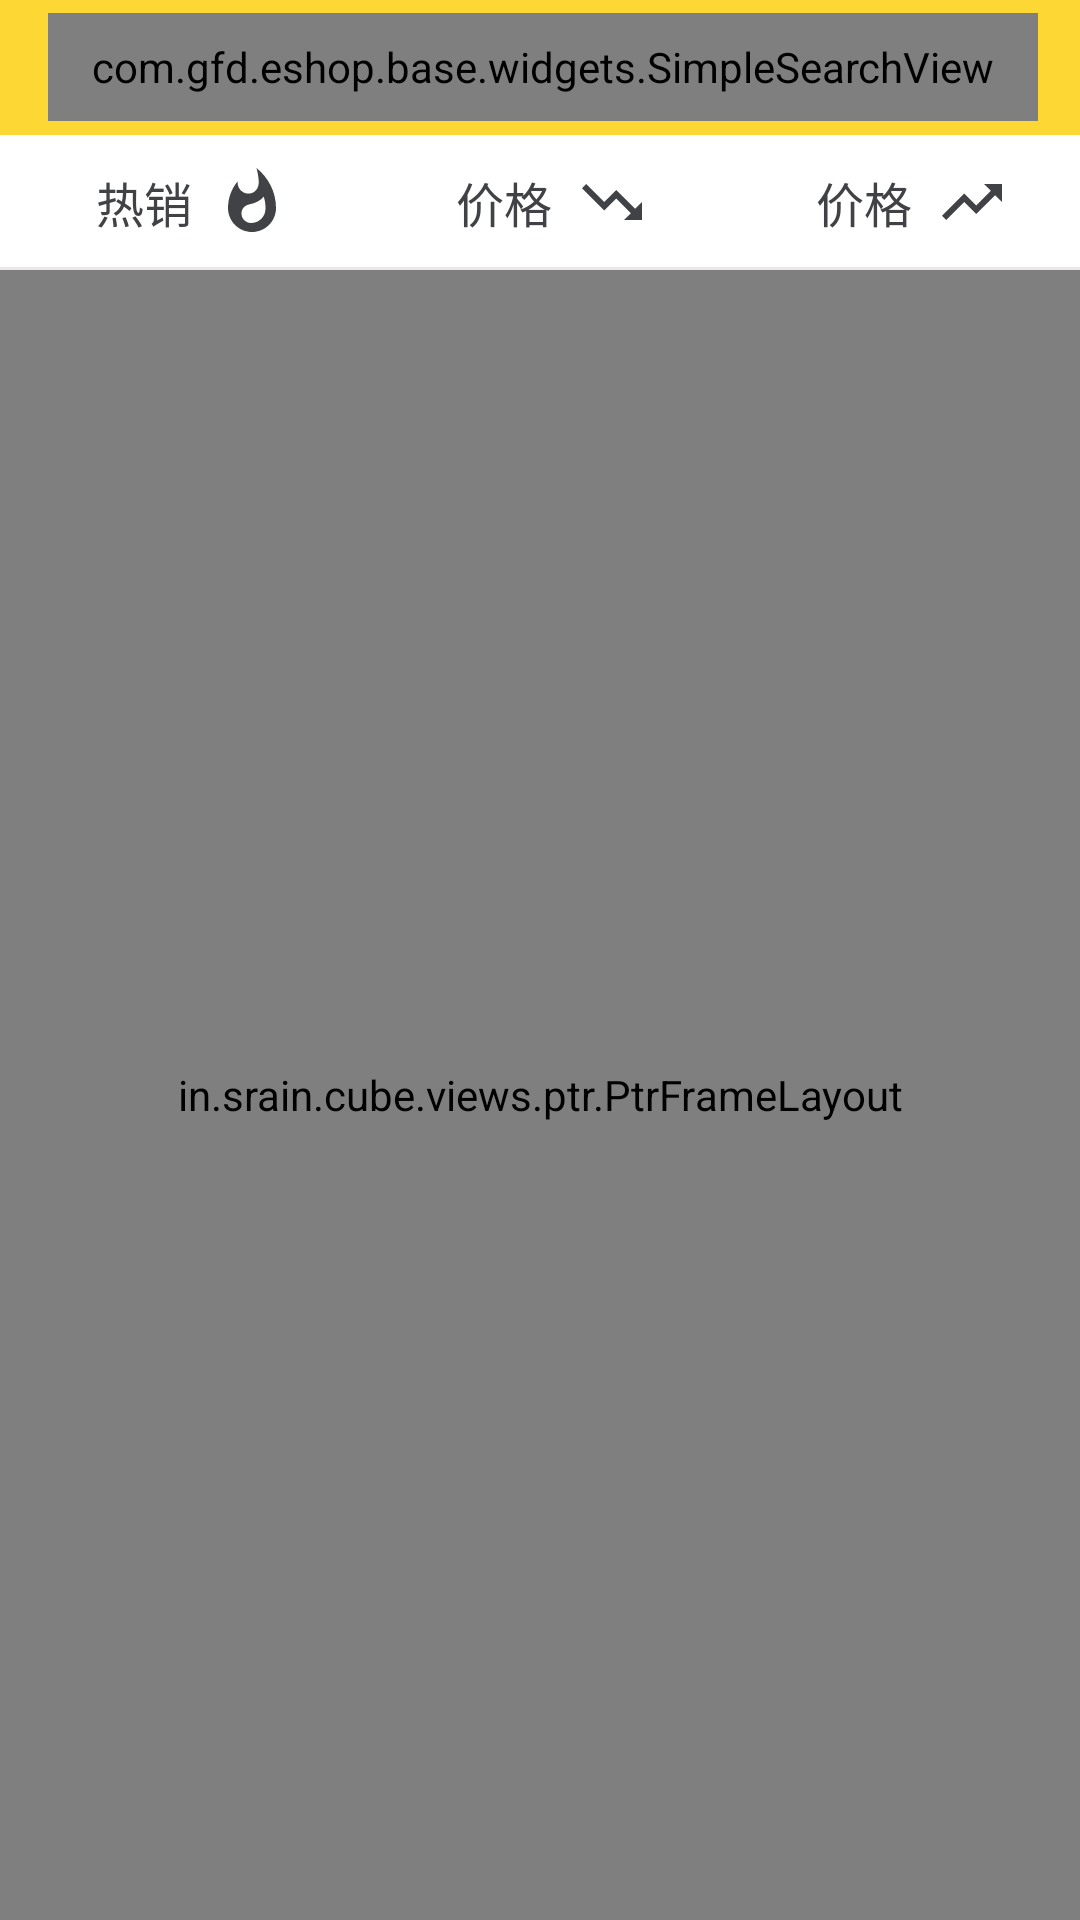

Android layout source for this screen:
<!-- AndroidManifest.xml: application theme AppTheme -->
<!-- res/layout/activity_search_goods.xml -->
<?xml version="1.0" encoding="utf-8"?>
<LinearLayout xmlns:android="http://schemas.android.com/apk/res/android"
    xmlns:app="http://schemas.android.com/apk/res-auto"
    android:layout_width="match_parent"
    android:layout_height="match_parent"
    android:orientation="vertical">

    <com.google.android.material.appbar.AppBarLayout
        android:layout_width="match_parent"
        android:layout_height="wrap_content"
        app:elevation="@dimen/elevation_app_bar">

        <androidx.appcompat.widget.Toolbar
            android:id="@id/standard_toolbar"
            android:layout_width="match_parent"
            android:layout_height="@dimen/size_45"
            android:background="@color/colorPrimary"
            app:theme="@style/Widget.AppCompat.Toolbar">

            <com.gfd.eshop.base.widgets.SimpleSearchView
                android:id="@+id/search_view"
                android:layout_width="match_parent"
                android:layout_height="@dimen/size_36"
                android:layout_marginRight="@dimen/spacing_normal"
                android:gravity="center" />
        </androidx.appcompat.widget.Toolbar>
    </com.google.android.material.appbar.AppBarLayout>

    <LinearLayout
        android:layout_width="match_parent"
        android:layout_height="wrap_content"
        android:orientation="horizontal">

        <TextView
            android:id="@+id/text_is_hot"
            style="@style/QueryOrderTab"
            android:drawableRight="@drawable/selector_ic_is_hot"
            android:text="@string/search_order_is_hot" />

        <TextView
            android:id="@+id/text_most_expensive"
            style="@style/QueryOrderTab"
            android:drawableRight="@drawable/selector_ic_most_expensive"
            android:text="@string/search_order_price" />

        <TextView
            android:id="@+id/text_cheapest"
            style="@style/QueryOrderTab"
            android:drawableRight="@drawable/selector_ic_cheapest"
            android:text="@string/search_order_price" />

    </LinearLayout>

    <in.srain.cube.views.ptr.PtrFrameLayout
        android:id="@id/standard_refresh_layout"
        android:layout_width="match_parent"
        android:layout_height="match_parent">

        <ListView
            android:id="@+id/list_goods"
            android:layout_width="match_parent"
            android:layout_height="match_parent"
            android:divider="@null"
            android:overScrollMode="never"
            android:dividerHeight="1dp"
            android:scrollbars="none" />

    </in.srain.cube.views.ptr.PtrFrameLayout>
</LinearLayout>
<!-- resources referenced by this layout -->
<resources>
  <color name="colorPrimary">#FDD835</color>
  <dimen name="elevation_app_bar">4dp</dimen>
  <dimen name="size_36">36dp</dimen>
  <dimen name="size_45">45dp</dimen>
  <dimen name="spacing_normal">14dp</dimen>
  <!-- drawable selector_ic_cheapest (drawable) -->
  <?xml version="1.0" encoding="utf-8"?>
  <selector xmlns:android="http://schemas.android.com/apk/res/android">
  
      <item android:drawable="@drawable/ic_cheapest_activated" android:state_activated="true"/>
      <item android:drawable="@drawable/ic_cheapest_normal"/>
  
  </selector>
  <!-- drawable selector_ic_is_hot (drawable) -->
  <?xml version="1.0" encoding="utf-8"?>
  <selector xmlns:android="http://schemas.android.com/apk/res/android">
      <item android:drawable="@drawable/ic_is_hot_activated" android:state_activated="true"/>
      <item android:drawable="@drawable/ic_is_hot_normal"/>
  
  </selector>
  <!-- drawable selector_ic_most_expensive (drawable) -->
  <?xml version="1.0" encoding="utf-8"?>
  <selector xmlns:android="http://schemas.android.com/apk/res/android">
  
      <item android:state_activated="true" android:drawable="@drawable/ic_most_expensive_activated"/>
      <item android:drawable="@drawable/ic_most_expensive_normal"/>
  </selector>
  <string name="search_order_is_hot">热销</string>
  <string name="search_order_price">价格</string>
  <style name="AppTheme" parent="Theme.AppCompat.Light.NoActionBar">
          
          <item name="colorPrimary">@color/colorPrimary</item>
          <item name="colorPrimaryDark">@color/colorPrimaryDark</item>
          <item name="colorAccent">@color/colorAccent</item>
          <item name="android:windowBackground">@color/white</item>
      </style>
  <!-- drawable ic_cheapest_activated (drawable-xhdpi) -->
  <vector xmlns:android="http://schemas.android.com/apk/res/android"
          android:width="24dp"
          android:height="24dp"
          android:viewportWidth="24.0"
          android:viewportHeight="24.0">
      <path
          android:fillColor="#F16755"
          android:pathData="M16,6l2.29,2.29 -4.88,4.88 -4,-4L2,16.59 3.41,18l6,-6 4,4 6.3,-6.29L22,12V6z"/>
  </vector>
  <!-- drawable ic_cheapest_normal (drawable) -->
  <vector xmlns:android="http://schemas.android.com/apk/res/android"
          android:width="24dp"
          android:height="24dp"
          android:viewportWidth="24.0"
          android:viewportHeight="24.0">
      <path
          android:fillColor="#404245"
          android:pathData="M16,6l2.29,2.29 -4.88,4.88 -4,-4L2,16.59 3.41,18l6,-6 4,4 6.3,-6.29L22,12V6z"/>
  </vector>
  <!-- drawable ic_most_expensive_activated (drawable) -->
  <vector xmlns:android="http://schemas.android.com/apk/res/android"
          android:width="24dp"
          android:height="24dp"
          android:viewportWidth="24.0"
          android:viewportHeight="24.0">
      <path
          android:fillColor="#F16755"
          android:pathData="M16,18l2.29,-2.29 -4.88,-4.88 -4,4L2,7.41 3.41,6l6,6 4,-4 6.3,6.29L22,12v6z"/>
  </vector>
  <!-- drawable ic_most_expensive_normal (drawable) -->
  <vector xmlns:android="http://schemas.android.com/apk/res/android"
          android:width="24dp"
          android:height="24dp"
          android:viewportWidth="24.0"
          android:viewportHeight="24.0">
      <path
          android:fillColor="#404245"
          android:pathData="M16,18l2.29,-2.29 -4.88,-4.88 -4,4L2,7.41 3.41,6l6,6 4,-4 6.3,6.29L22,12v6z"/>
  </vector>
  <dimen name="spacing_large">24dp</dimen>
  <dimen name="font_large">16sp</dimen>
  <color name="colorPrimaryDark">#FBD536</color>
  <color name="colorAccent">@color/orange</color>
  <color name="white">#F6F6F6</color>
  <color name="orange">#F16755</color>
  <dimen name="size_2">2dp</dimen>
  <color name="gray_light">#EDE8E8</color>
</resources>
